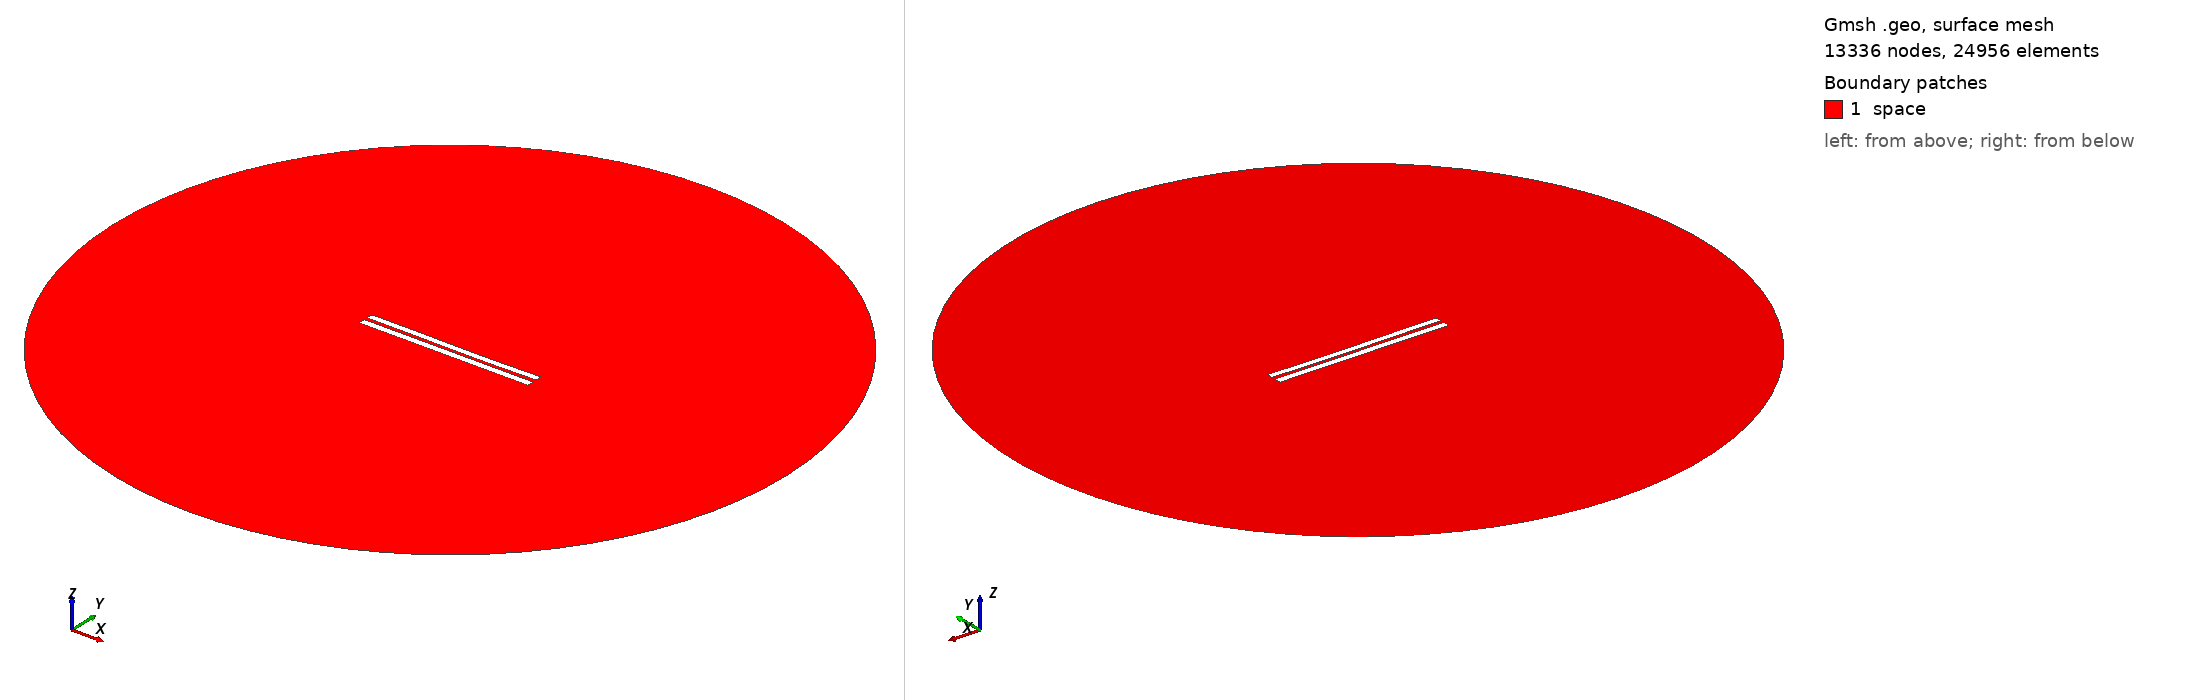

Gmsh geometry script, surface-meshed: 13336 nodes, 24956 surface elements. Boundary patches (legend numbers): 1 space. Left view from above one corner, right view from below the opposite corner. Legend entries are the model's physical surfaces. The drawing asked Gmsh for element sizes between 1% and 20% of the model's largest extent; the script's own settings can give other sizes.

=== 4518.geo (drawn) ===
//---------------------------------------
// Geometry kernel
//---------------------------------------

SetFactory("OpenCASCADE");



//---------------------------------------
// Parameters of the geometry
//---------------------------------------

// Overetch of the upper plate
overetch = 0.125;

// Distance between the plates
distance = 2.0;

// Discretization over the x axis (for the deformation)
nx = 50; 

// Length of the plate
L = 100 - overetch; 

// Number of modes
n = 4; 

// 1st mode coefficient
coeff(1) = -0.075;
beta(1) = 0.596864 * 3.1415926535 / L;

// 2nd mode coefficient
coeff(2) = -0.15;
beta(2) = 1.49418 * 3.1415926535 / L;

// 3rd mode coefficient
coeff(3) = 0.07499999999999998;
beta(3) = 2.50025 * 3.1415926535 / L;

// 4th mode coefficient
coeff(4) = 0.0;
beta(4) = 3.49999 * 3.1415926535 / L;



//---------------------------------------
// Upper plate (deformed rectangle)
//---------------------------------------

// Coordiantes of the upper plate
xmin = -50;
xmax = 50 - overetch;

// Height of the upper plate
yheight = 4 - 2 * overetch;

// Indexes of the points
UpperID[] = {};
LowerID[] = {};
LeftID[] = {};
RightID[] = {};

// Point index
p = 1;

// Horizontal edges
For i In {1:nx}
    x = xmin + (i-1)*(xmax - xmin)/(nx-1);

    y_bottom = distance / 2 + overetch;
    For j In {1:n}
        C = (Cosh(beta(j)*L) + Cos(beta(j)*L)) / (Sinh(beta(j)*L) + Sin(beta(j)*L));
        y_bottom  = y_bottom + coeff(j) * (Cosh(beta(j)*(x+50)) - Cos(beta(j)*(x+50)) - C * (Sinh(beta(j)*(x+50)) - Sin(beta(j)*(x+50))));
    EndFor

    y_top = y_bottom + yheight;

    Point(p) = {x, y_top, 0, 1.0};
    UpperID[i] = p;
    p = p + 1;

    Point(p) = {x, y_bottom, 0, 1.0};
    LowerID[i] = p;
    p = p + 1;
EndFor

// Create point lists
UpperPts[] = {}; LowerPts[] = {};
For i In {1:nx}
  UpperPts[] += {UpperID[i]};
  LowerPts[] += {LowerID[i]};
EndFor

// Build splines
Spline(1) = {UpperPts[]};
Spline(2) = {LowerPts[]};
Line(3) = {LowerPts[nx-1], UpperPts[nx-1]};
Line(4) = {LowerPts[0], UpperPts[0]};

// Build the plane surface
Curve Loop(1) = {2, 3, -1, -4};
Plane Surface(1) = {1};



//---------------------------------------
// Lower plate (rectangle)
//---------------------------------------

// Vertices
Point(1001) = {-50, -1, 0, 1.0};
Point(1002) = { 50, -1, 0, 1.0};
Point(1003) = { 50,  -5, 0, 1.0};
Point(1004) = {-50,  -5, 0, 1.0};

// Edges
Line(5) = {1001, 1002};
Line(6) = {1002, 1003};
Line(7) = {1003, 1004};
Line(8) = {1004, 1001};

// Plane surface
Line Loop(2) = {5, 6, 7, 8};
Plane Surface(2) = {2}; 



//---------------------------------------
// Outer (fictious) boundary
//---------------------------------------

// Points
Point(1005) = {0, 0, 0};       // Center
Point(1006) = {200, 0, 0};     // Start point
Point(1007) = {0, 200, 0};     // 90 degrees
Point(1008) = {-200, 0, 0};    // 180 degrees
Point(1009) = {0, -200, 0};    // 270 degrees

// Circle arcs (each needs start, center, end)
Circle(9) = {1006, 1005, 1007};
Circle(10) = {1007, 1005, 1008};
Circle(11) = {1008, 1005, 1009};
Circle(12) = {1009, 1005, 1006};

// Plane surface for the entire domain
Curve Loop(3) = {9, 10, 11, 12};
Surface(3) = {3};

// Subtract the plates from the whole domain to obtain the actual domain where we want to solve the equations
BooleanDifference{ Surface{3}; Delete; }{ Surface{1}; Surface{2}; Delete; }




//---------------------------------------
// Transfinite Lines/Curves
//---------------------------------------

// Set the number of points on the boundaries
r = 7;

// Plates
Transfinite Curve {1, 2} = 50*r Using Progression 1;
Transfinite Curve {3, 4} = 2*r Using Progression 1;
Transfinite Line {5, 7} = 50*r Using Progression 1;
Transfinite Line {6, 8} = 2*r Using Progression 1;

// Outer boundary
Transfinite Line {9, 10, 11, 12} = 20 Using Progression 1;



//---------------------------------------
// Physical groups
//---------------------------------------                

// Physical curves (boundaries)
Physical Line("force_segment", 10) = {2};
Physical Line("upper_plate", 11) = {1, 3, 4};
Physical Line("lower_plate", 12) = {5, 6, 7, 8};
Physical Line("boundary", 20) = {9, 10, 11, 12};

// Physical Surfaces
Physical Surface("space", 30) = {3};



//---------------------------------------
// 6. Generate the Mesh
//---------------------------------------

// 2D mesh generation
Mesh 2;
